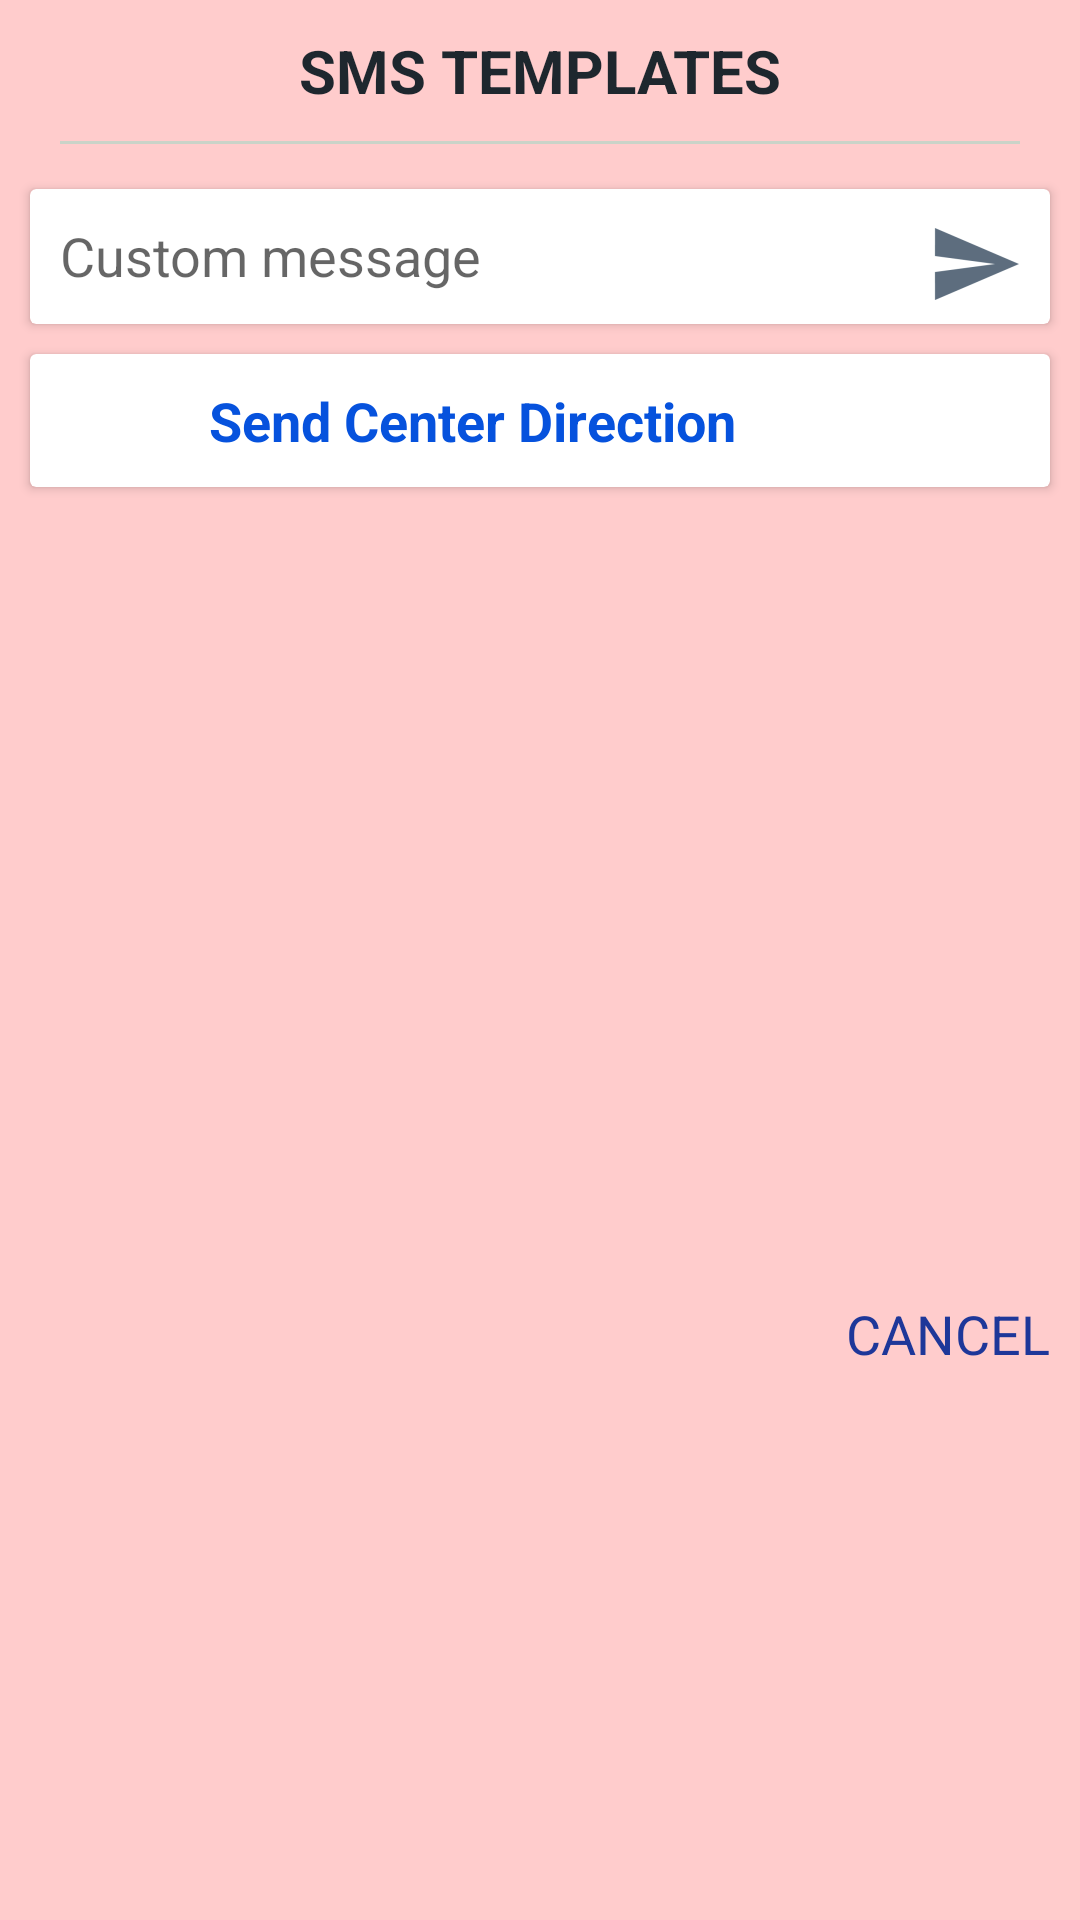

Write the Android layout XML for this screen, with the resource values it uses.
<!-- AndroidManifest.xml: application theme AppTheme -->
<!-- res/layout/sms_template.xml -->
<?xml version="1.0" encoding="utf-8"?>
<RelativeLayout xmlns:android="http://schemas.android.com/apk/res/android"
    android:layout_width="match_parent"
    android:layout_height="match_parent"
    android:background="@color/colorTemplate">

    <TextView
        android:layout_width="wrap_content"
        android:layout_height="wrap_content"
        android:text="SMS TEMPLATES"
        android:textSize="20sp"
        android:textStyle="bold"
        android:textColor="@color/colorBlack"
        android:layout_centerHorizontal="true"
        android:padding="10dp"
        android:id="@+id/smsTemplate"/>

    <View
        android:layout_width="match_parent"
        android:layout_height="1dp"
        android:layout_below="@+id/smsTemplate"
        android:layout_marginStart="20dp"
        android:layout_marginEnd="20dp"
        android:layout_marginBottom="5dp"
        android:background="@color/colorSilver"
        android:id="@+id/smsView"/>

    <android.support.v7.widget.CardView
        android:layout_width="match_parent"
        android:layout_height="wrap_content"
        android:background="@color/colorAccent"
        android:layout_below="@+id/smsView"
        android:layout_marginStart="10dp"
        android:layout_marginEnd="10dp"
        android:layout_marginTop="10dp"
        android:id="@+id/cvCustom">

        <RelativeLayout
            android:layout_width="match_parent"
            android:layout_height="wrap_content">

            <EditText
                android:layout_width="match_parent"
                android:layout_height="wrap_content"
                android:background="@android:color/transparent"
                android:hint="Custom message"
                android:textColor="@color/colorPrimary"
                android:textSize="18sp"
                android:padding="10dp"
                android:layout_toStartOf="@id/ibSendSMS"
                android:id="@+id/etCustomSMS"/>

            <ImageButton
                android:layout_width="40dp"
                android:layout_height="40dp"
                android:layout_alignParentEnd="true"
                android:layout_marginTop="5dp"
                android:layout_marginEnd="5dp"
                android:src="@drawable/icon_send_sms"
                android:background="@android:color/transparent"
                android:id="@+id/ibSendSMS"/>

        </RelativeLayout>

    </android.support.v7.widget.CardView>

    <android.support.v7.widget.CardView
        android:layout_width="match_parent"
        android:layout_height="wrap_content"
        android:background="@color/colorAccent"
        android:layout_below="@+id/cvCustom"
        android:layout_marginStart="10dp"
        android:layout_marginEnd="10dp"
        android:layout_marginTop="10dp"
        android:id="@+id/cvDirection">

        <RelativeLayout
            android:layout_width="match_parent"
            android:layout_height="wrap_content">

            <TextView
                android:layout_width="match_parent"
                android:layout_height="wrap_content"
                android:text="Send Center Direction"
                android:textColor="@color/colorPrimary"
                android:textSize="18sp"
                android:textStyle="bold"
                android:padding="10dp"
                android:gravity="center"
                android:layout_toStartOf="@+id/ivGoogle"
                android:id="@+id/tvDirection"/>

            <ImageView
                android:layout_width="40dp"
                android:layout_height="40dp"
                android:layout_alignParentEnd="true"
                android:layout_marginTop="2dp"
                android:layout_marginEnd="5dp"
                android:src="@drawable/google"
                android:id="@+id/ivGoogle"/>

        </RelativeLayout>

    </android.support.v7.widget.CardView>

    

    <RelativeLayout
        android:layout_width="match_parent"
        android:layout_height="250dp"
        android:layout_below="@+id/cvDirection"
        android:layout_marginTop="10dp"
        android:id="@+id/rlListView">

        <ListView
            android:layout_width="match_parent"
            android:layout_height="match_parent"
            android:divider="@android:color/transparent"
            android:scrollbars="none"
            android:id="@+id/lvSMSTemplate"/>

    </RelativeLayout>

    <TextView
        android:layout_width="wrap_content"
        android:layout_height="wrap_content"
        android:text="CANCEL"
        android:textColor="@color/colorPrimaryDark"
        android:textSize="18sp"
        android:layout_alignParentEnd="true"
        android:padding="10dp"
        android:layout_below="@+id/rlListView"
        android:id="@+id/tvCancel"/>

</RelativeLayout>
<!-- resources referenced by this layout -->
<resources>
  <color name="colorAccent">#ecf0f1</color>
  <color name="colorBlack">#1e272e</color>
  <color name="colorPrimary">#0652DD</color>
  <color name="colorPrimaryDark">#1e3799</color>
  <color name="colorSilver">#CAD3C8</color>
  <color name="colorTemplate">#ffcccc</color>
  <!-- drawable icon_send_sms: png bitmap (drawable-hdpi, 672 bytes) -->
  <style name="AppTheme" parent="Theme.AppCompat.Light.DarkActionBar">
          
          <item name="colorPrimary">@color/colorPrimary</item>
          <item name="colorPrimaryDark">@color/colorPrimaryDark</item>
          <item name="colorAccent">@color/colorAccent</item>
          <item name="android:datePickerDialogTheme">@style/DatePickerDialog</item>
          <item name="android:windowBackground">@drawable/ss_image</item>
      </style>
  <style name="DatePickerDialog" parent="Base.Theme.AppCompat.Light.Dialog">
          <item name="colorAccent">@color/colorEmerald</item>
      </style>
  <!-- drawable ss_image: jpg bitmap (drawable, 174352 bytes) -->
  <color name="colorEmerald">#2ecc71</color>
</resources>
